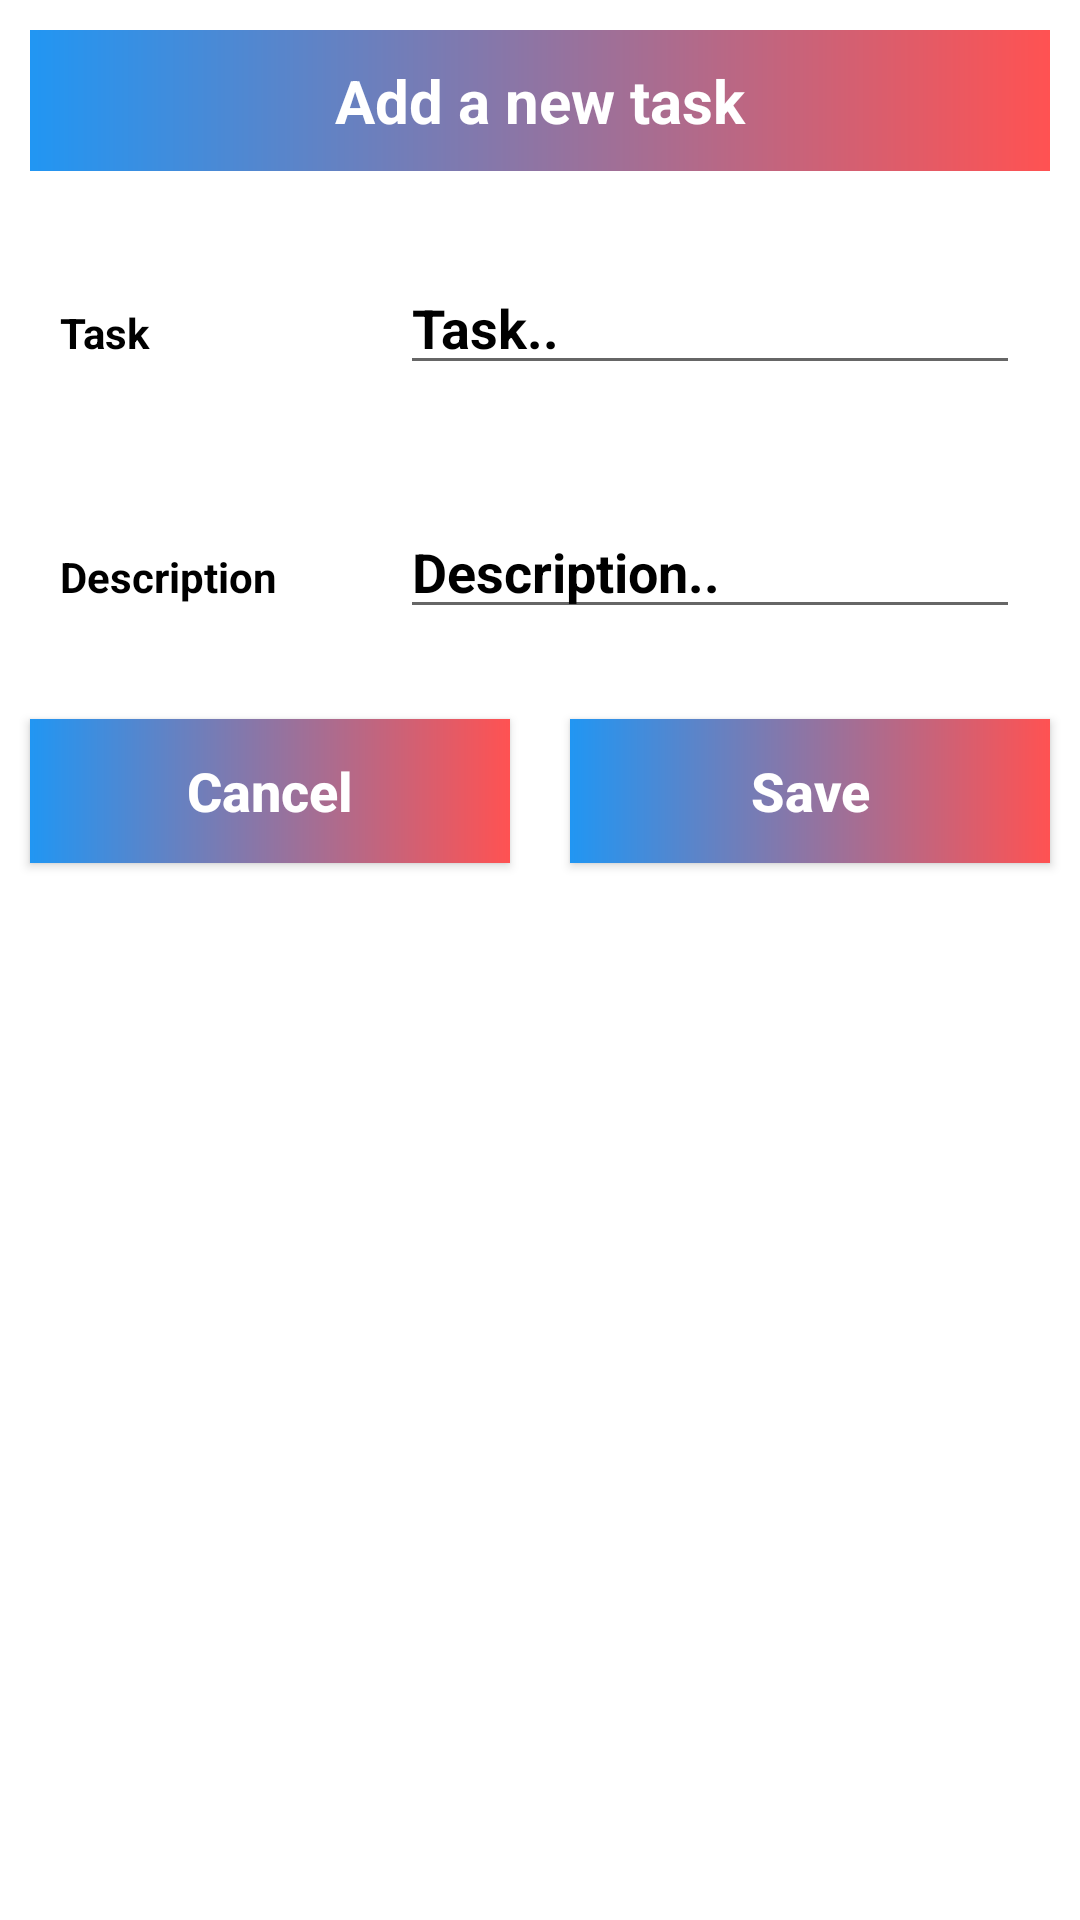

Here is an Android app screen rendered from its layout file. Give the layout XML and the strings, colors and styles it references.
<!-- AndroidManifest.xml: application theme Theme.MyToDoList -->
<!-- res/layout/input_file.xml -->
<?xml version="1.0" encoding="utf-8"?>
<LinearLayout xmlns:android="http://schemas.android.com/apk/res/android"
    xmlns:tools="http://schemas.android.com/tools"
    android:layout_width="match_parent"
    android:layout_height="match_parent"
    android:orientation="vertical">


    <TextView
        android:layout_width="match_parent"
        android:layout_height="wrap_content"
        android:layout_margin="10dp"
        android:text="Add a new task"
        android:gravity="center"
        android:background="@drawable/background_design"
        android:padding="10dp"
        android:textColor="#fff"
        android:textStyle="bold"
        android:textSize="20sp"/>

    <LinearLayout
        android:layout_width="match_parent"
        android:layout_height="wrap_content"
        android:layout_margin="10dp"
        android:orientation="horizontal">

        <RelativeLayout
            android:layout_width="0dp"
            android:layout_height="wrap_content"
            android:layout_weight="2">
            <TextView
                android:layout_width="match_parent"
                android:layout_height="wrap_content"
                android:text="Task"
                android:textColor="#000"
                android:textStyle="bold"
                android:layout_margin="10dp"/>
        </RelativeLayout>

        <RelativeLayout
            android:layout_width="0dp"
            android:layout_height="wrap_content"
            android:layout_weight="4">

            <EditText
                android:id="@+id/task"
                android:layout_width="match_parent"
                android:layout_height="wrap_content"
                android:layout_marginStart="10dp"
                android:layout_marginTop="10dp"
                android:layout_marginEnd="10dp"
                android:layout_marginBottom="10dp"
                android:hint="Task.."
                android:textColor="#000"
                android:textColorHint="#000"
                android:textStyle="bold"
                tools:ignore="TouchTargetSizeCheck" />
        </RelativeLayout>
    </LinearLayout>

    <LinearLayout
        android:layout_width="match_parent"
        android:layout_height="wrap_content"
        android:layout_margin="10dp"
        android:orientation="horizontal">

        <RelativeLayout
            android:layout_width="0dp"
            android:layout_height="wrap_content"
            android:layout_weight="2">
            <TextView
                android:layout_width="match_parent"
                android:layout_height="wrap_content"
                android:text="Description"
                android:textColor="#000"
                android:textStyle="bold"
                android:layout_margin="10dp"/>
        </RelativeLayout>

        <RelativeLayout
            android:layout_width="0dp"
            android:layout_height="wrap_content"
            android:layout_weight="4">

            <EditText
                android:id="@+id/description"
                android:layout_width="match_parent"
                android:layout_height="wrap_content"
                android:layout_marginStart="10dp"
                android:layout_marginTop="10dp"
                android:layout_marginEnd="10dp"
                android:layout_marginBottom="10dp"
                android:hint="Description.."
                android:textColor="#000"
                android:textColorHint="#000"
                android:textStyle="bold"
                tools:ignore="TouchTargetSizeCheck" />
        </RelativeLayout>
    </LinearLayout>

    <LinearLayout
        android:layout_width="match_parent"
        android:layout_height="wrap_content"
        android:orientation="horizontal">

        <RelativeLayout
            android:layout_width="0dp"
            android:layout_height="wrap_content"
            android:layout_weight="2">

            <androidx.appcompat.widget.AppCompatButton
                android:id="@+id/btnCancel"
                android:layout_width="match_parent"
                android:layout_height="wrap_content"
                android:layout_margin="10dp"
                android:background="@drawable/background_design"
                android:text="Cancel"
                android:textAllCaps="false"
                android:textColor="#fff"
                android:textSize="18sp"
                android:textStyle="bold" />
        </RelativeLayout>

        <RelativeLayout
            android:layout_width="0dp"
            android:layout_height="wrap_content"
            android:layout_weight="2">
            <androidx.appcompat.widget.AppCompatButton
                android:id="@+id/btnSave"
                android:layout_width="match_parent"
                android:layout_height="wrap_content"
                android:layout_margin="10dp"
                android:text="Save"
                android:textAllCaps="false"
                android:textColor="#fff"
                android:textSize="18sp"
                android:background="@drawable/background_design"
                android:textStyle="bold"/>
        </RelativeLayout>
    </LinearLayout>


</LinearLayout>
<!-- resources referenced by this layout -->
<resources>
  <!-- drawable background_design (drawable) -->
  <?xml version="1.0" encoding="utf-8"?>
  <shape xmlns:android="http://schemas.android.com/apk/res/android">
  
      <gradient
          android:endColor="#FF5252"
          android:startColor="#2196F3"
          />
  </shape>
  <style name="Theme.MyToDoList" parent="Theme.MaterialComponents.Light.NoActionBar">
          
          <item name="colorPrimary">@color/purple_500</item>
          <item name="colorPrimaryVariant">@color/purple_700</item>
          <item name="colorOnPrimary">@color/white</item>
          
          <item name="colorSecondary">@color/teal_200</item>
          <item name="colorSecondaryVariant">@color/teal_700</item>
          <item name="colorOnSecondary">@color/black</item>
          
          <item name="android:statusBarColor" tools:targetApi="l">?attr/colorPrimaryVariant</item>
          
      </style>
  <color name="purple_500">#FF6200EE</color>
  <color name="purple_700">#FF3700B3</color>
  <color name="white">#FFFFFFFF</color>
  <color name="teal_200">#FF03DAC5</color>
  <color name="teal_700">#FF018786</color>
  <color name="black">#FF000000</color>
</resources>
